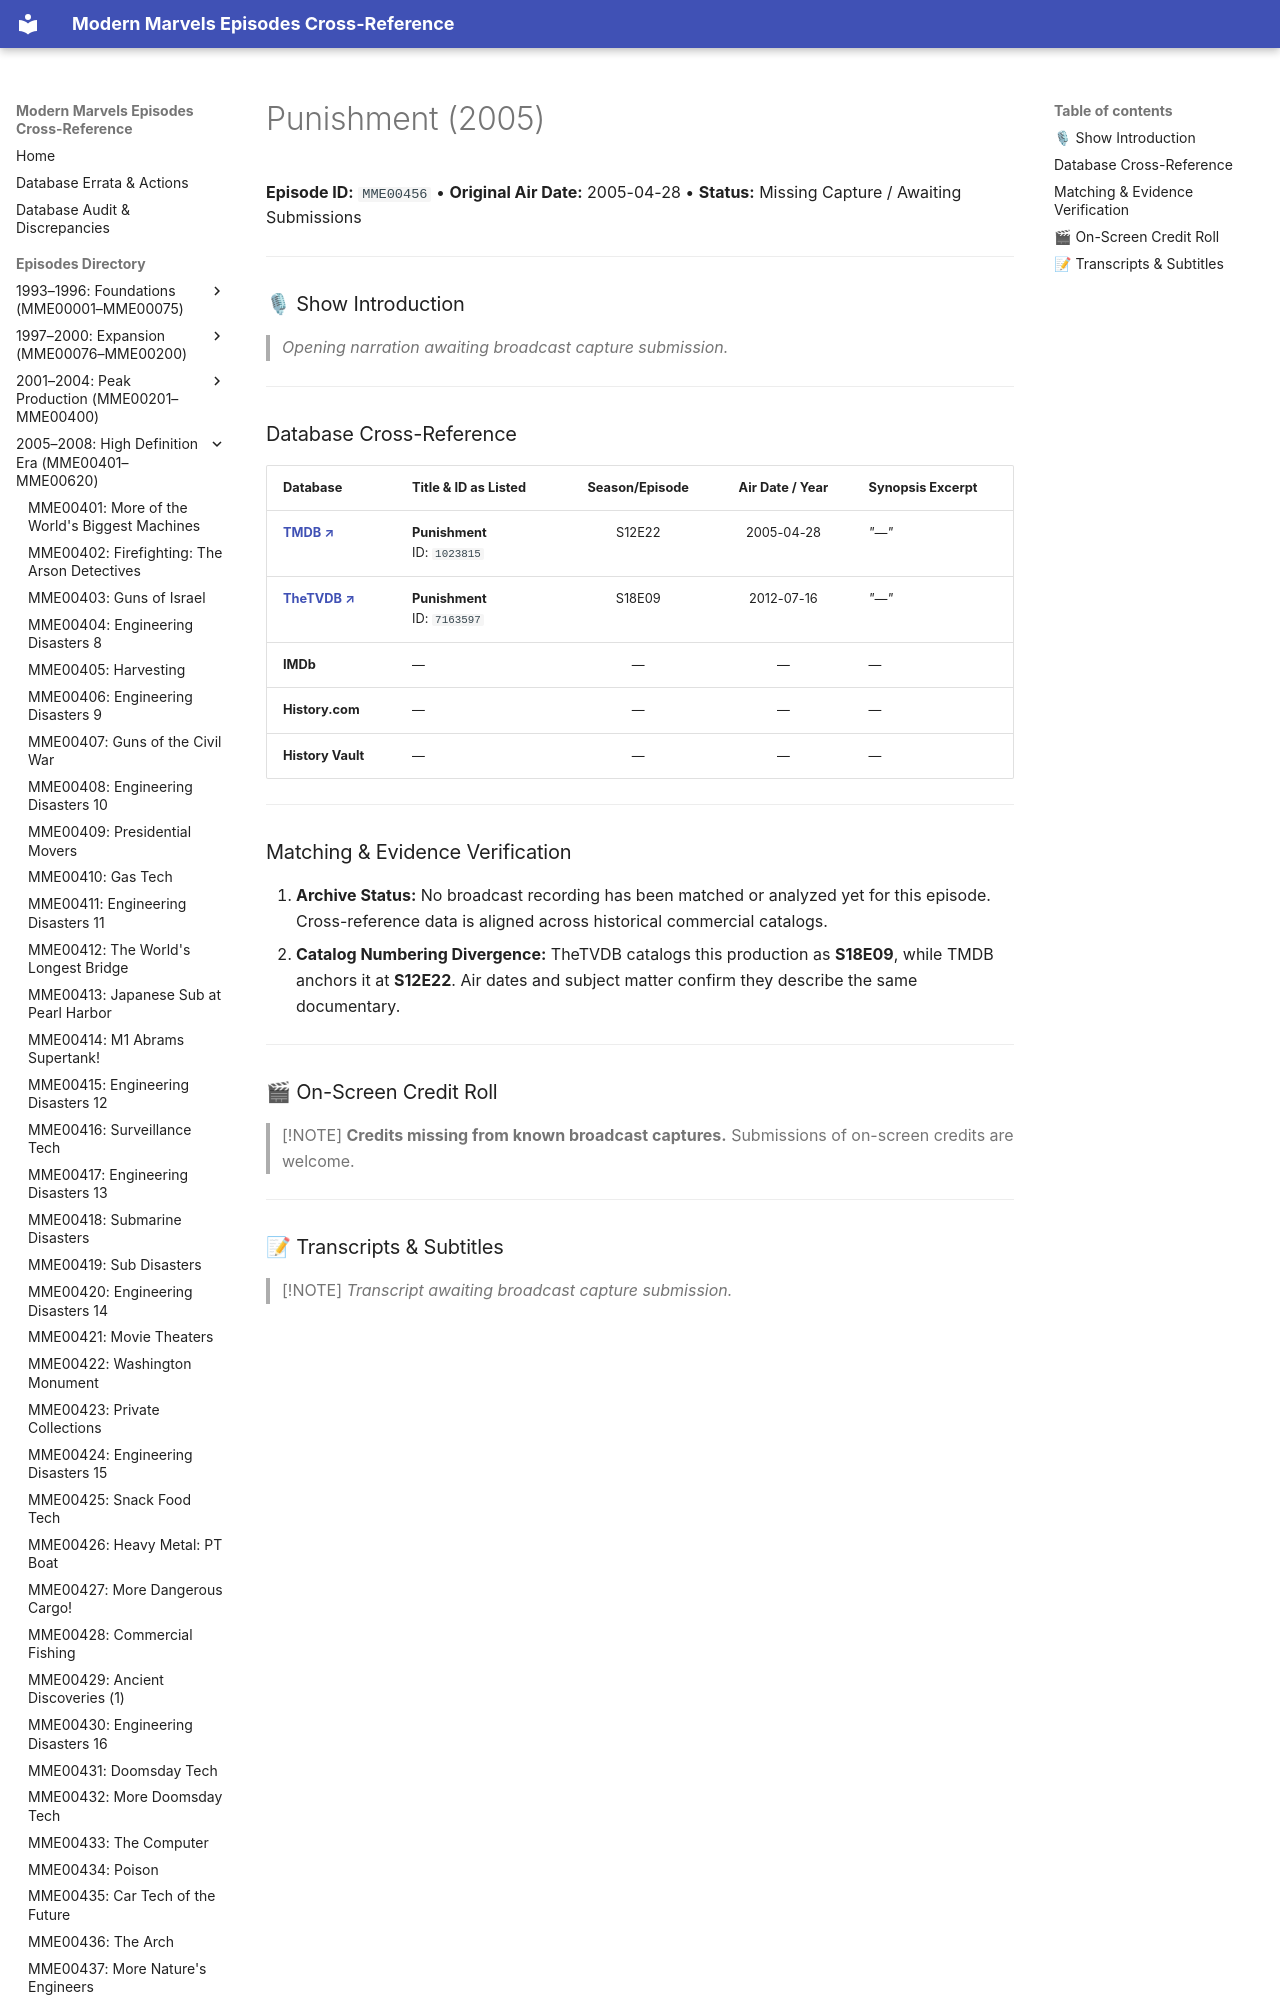

repository: ModernMarvelsFan/ModernMarvels · page: episodes/MME00456/index.html · generator: mkdocs

# Punishment (2005)

**Episode ID:** `MME00456` • **Original Air Date:** 2005-04-28 • **Status:** Missing Capture / Awaiting Submissions

---

### 🎙 Show Introduction

> *Opening narration awaiting broadcast capture submission.*

---
